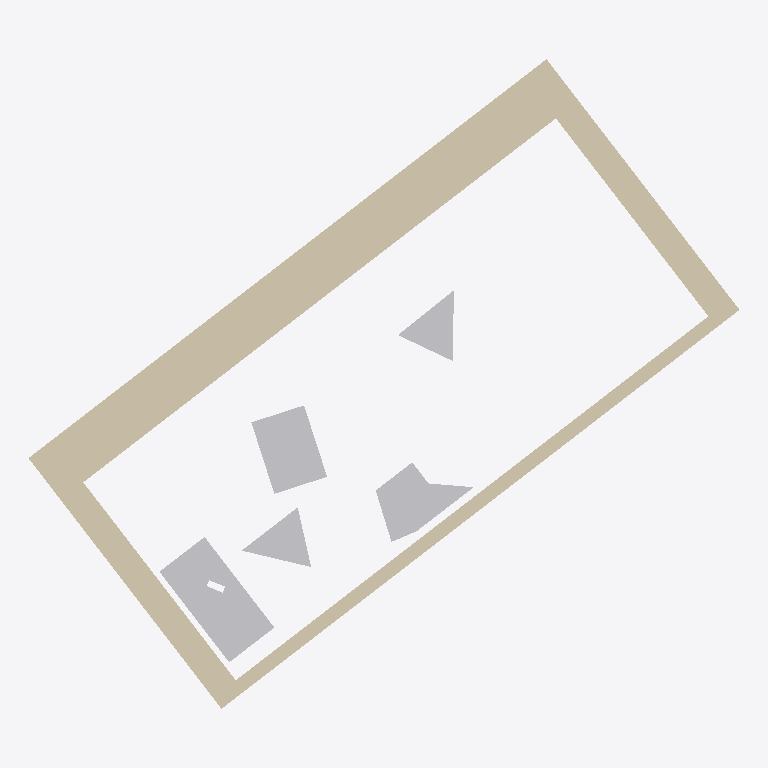
Plan cut of the same IFC building model at storey 'Default Building Storey' (level 0.00 m, cut at 1.40 m), seen from above with north up, elements coloured by IFC class: 5 other elements (light grey), 1 wall (beige). No cut surface shows.
Extent 17.7 m × 16.2 m × 0.0 m (x, y, z). Storeys (1): Default Building Storey at 0.00 m. Elements (6): 5 IfcBuildingElementProxy, 1 IfcWall.

HEADER;
FILE_DESCRIPTION(('ViewDefinition [CoordinationView]'),'2;1');
FILE_NAME('','2024-07-26T13:37:46',(''),(''),'','SketchUp Pro 2015','');
FILE_SCHEMA(('IFC2X3'));
ENDSEC;
DATA;
#1=IFCPROJECT('0QAj5OCQD14Qzp4xKDq9gk',#2,'Default Project','Description of Default Project',$,$,$,(#20),#7);
#24=IFCSITE('268aNoE9X2BOpsdruk9kIC',#2,'Default Site','Description of Default Site',$,#25,$,$,.ELEMENT.,(24,28,0),(54,25,0),10.0,$,$);
#30=IFCBUILDING('2zkzWCjy11lOQzX3EyHo6J',#2,'Default Building','Description of Default Building',$,#31,$,$,.ELEMENT.,$,$,#36);
#37=IFCBUILDINGSTOREY('3c6ITDuLv5txglYWyZn6hI',#2,'Default Building Storey','Description of Default Building Storey',$,#38,$,$,.ELEMENT.,0.0);
#197=IFCWALL('3qLE9A2w56ggP$qW0sJQ0c',#2,'Aussenwand','Description of Object',$,#198,#203,$);
#239=IFCBUILDINGELEMENTPROXY('1fRJyIfvr0bOmeFw9beer1',#2,'Klaus','Description of Object',$,#240,#245,$,$);
#47=IFCBUILDINGELEMENTPROXY('0FIAj1COv1OQ9WC3bsY9eD',#2,'Hildegard','Description of Object',$,#48,#53,$,$);
#161=IFCBUILDINGELEMENTPROXY('3II8xdGSH0QRm4ylnQ57v1',#2,'Kevin','Description of Object',$,#162,#167,$,$);
#95=IFCBUILDINGELEMENTPROXY('0xwyXS21b8bOKsT2L4PQoA',#2,'Dieter','Description of Object',$,#96,#101,$,$);
#128=IFCBUILDINGELEMENTPROXY('27PZ3GSc56tekCu9VVZKZR',#2,'Ursel','Description of Object',$,#129,#134,$,$);
ENDSEC;
